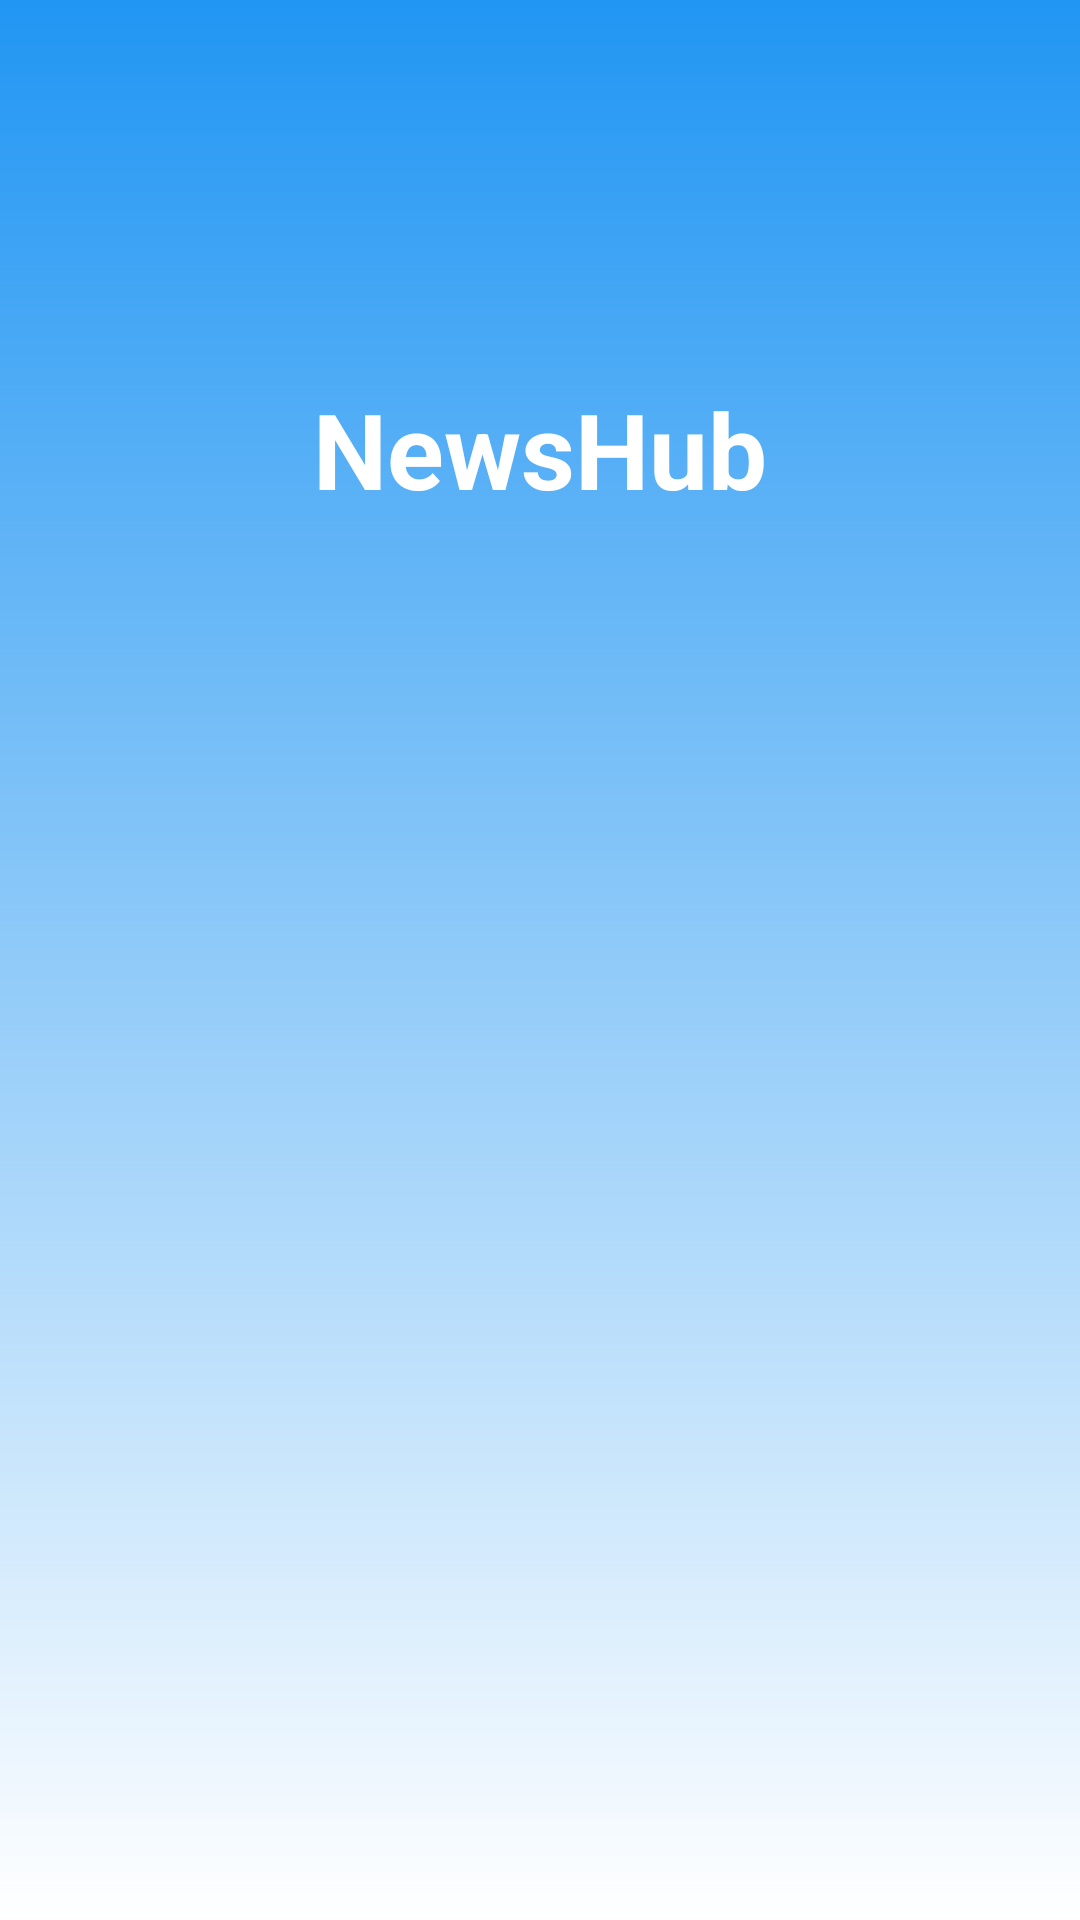

The Android layout XML behind this screen, and the referenced resources:
<!-- AndroidManifest.xml: activity theme SplashTheme -->
<!-- res/layout/activity_splash_screen.xml -->
<?xml version="1.0" encoding="utf-8"?>
<androidx.constraintlayout.widget.ConstraintLayout xmlns:android="http://schemas.android.com/apk/res/android"
    android:layout_width="match_parent"
    android:layout_height="match_parent"
    xmlns:app="http://schemas.android.com/apk/res-auto"
    android:background="@drawable/splash_screen_bg">

    <TextView
        android:id="@+id/name"
        android:layout_width="wrap_content"
        android:layout_height="wrap_content"
        android:text="NewsHub"
        android:textAllCaps="false"
        android:textColor="#FFFFFF"
        android:textSize="35sp"
        android:textStyle="bold"
        app:layout_constraintBottom_toBottomOf="parent"
        app:layout_constraintEnd_toEndOf="parent"
        app:layout_constraintStart_toStartOf="parent"
        app:layout_constraintTop_toTopOf="parent"
        app:layout_constraintVertical_bias="0.213" />

    <ImageView
        android:layout_width="150dp"
        android:layout_height="150dp"
        android:src="@drawable/ic_image_project"
        app:layout_constraintBottom_toBottomOf="parent"
        app:layout_constraintEnd_toEndOf="parent"
        app:layout_constraintStart_toStartOf="parent"
        app:layout_constraintTop_toTopOf="@id/name"
        app:layout_constraintVertical_bias="0.023"
        android:scaleType="centerCrop"
        android:layout_marginTop="15dp"/>

</androidx.constraintlayout.widget.ConstraintLayout>
<!-- resources referenced by this layout -->
<resources>
  <!-- drawable splash_screen_bg (drawable) -->
  <?xml version="1.0" encoding="utf-8"?>
  <shape xmlns:android="http://schemas.android.com/apk/res/android">
      <gradient
          android:endColor="@color/colorBlue"
          android:startColor="@color/colorWhite"
          android:angle="90"/>
  </shape>
  <style name="SplashTheme" parent="Theme.AppCompat.Light.NoActionBar">
          <item name="colorPrimary">@color/colorLightBlue</item>
          <item name="colorPrimaryDark">@color/colorLightBlue</item>
          <item name="colorAccent">@color/colorAccent</item>
      </style>
  <color name="colorBlue">#2196F3</color>
  <color name="colorWhite">#FFFFFF</color>
  <color name="colorLightBlue">#E30846</color>
  <color name="colorAccent">#03DAC5</color>
</resources>
